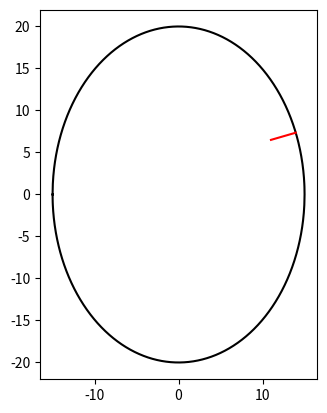

Generate this figure with matplotlib:
import numpy as np
import matplotlib.pyplot as plt
import copy


def elliptic(a, b):
    x = np.linspace(0, a, 1000)
    y = b * np.sqrt(1 - (x ** 2 / a ** 2))
    y1 = copy.deepcopy(y)
    x1 = copy.copy(x)
    y1 = y1[::-1]
    x1 = -x1
    x1 = x1[::-1]
    x = np.hstack((x1, x))
    y = np.hstack((y1, y))
    x1 = copy.copy(x)
    y1 = copy.copy(y)
    x1 = -x1
    y1 = -y1
    x = np.hstack((x, x1))
    y = np.hstack((y, y1))
    return x, y


x, y = elliptic(15, 20)

index = 0
num = 1000000
for i in range(4000):
    num1 = np.sqrt((11 - x[i]) ** 2 + (6.5 - y[i]) ** 2)
    if num > num1:
        num = num1
        index = i
print(num,x[index],y[index])
ax = plt.gca()
ax.set_aspect(1)
plt.plot(x, y, color='black')
plt.plot([11, x[index]], [6.5, y[index]], color='red')
plt.show()
